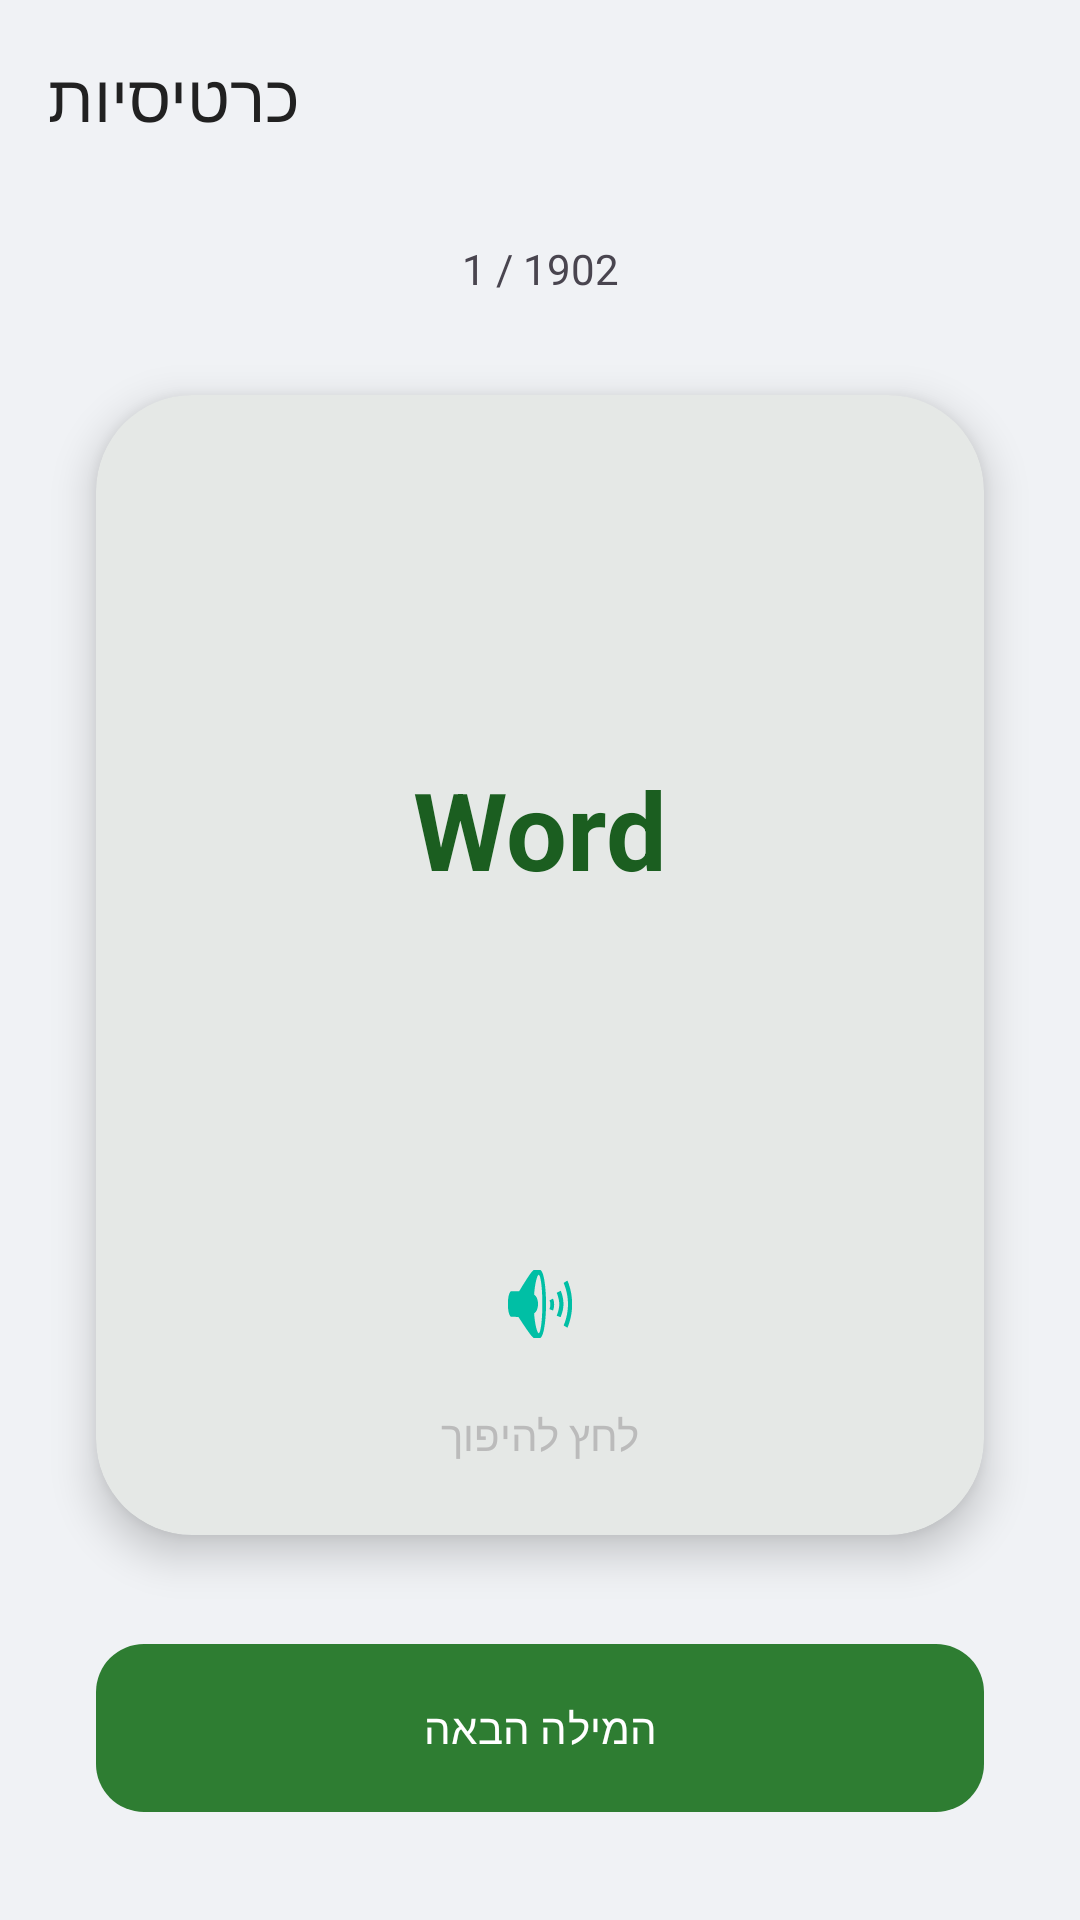

Layout XML and referenced resources for this Android screen:
<!-- AndroidManifest.xml: application theme Theme.EasyLex -->
<!-- res/layout/fragment_flashcards.xml -->
<?xml version="1.0" encoding="utf-8"?>
<androidx.constraintlayout.widget.ConstraintLayout xmlns:android="http://schemas.android.com/apk/res/android"
    xmlns:app="http://schemas.android.com/apk/res-auto"
    android:layout_width="match_parent"
    android:layout_height="match_parent"
    android:background="#F0F2F5">

    
    <com.google.android.material.appbar.MaterialToolbar
        android:id="@+id/toolbar"
        android:layout_width="0dp"
        android:layout_height="?attr/actionBarSize"
        app:navigationIcon="@drawable/ic_arrow_back"
        app:title="כרטיסיות"
        app:titleCentered="false"
        app:layout_constraintTop_toTopOf="parent"
        app:layout_constraintStart_toStartOf="parent"
        app:layout_constraintEnd_toEndOf="parent" />

    <TextView
        android:id="@+id/tvFlashCount"
        android:layout_width="wrap_content"
        android:layout_height="wrap_content"
        android:text="1 / 1902"
        android:layout_marginTop="16dp"
        app:layout_constraintTop_toBottomOf="@id/toolbar"
        app:layout_constraintStart_toStartOf="parent"
        app:layout_constraintEnd_toEndOf="parent"/>

    <com.google.android.material.card.MaterialCardView
        android:id="@+id/flashCard"
        android:layout_width="0dp"
        android:layout_height="380dp"
        android:layout_marginHorizontal="32dp"
        app:cardCornerRadius="32dp"
        app:cardElevation="8dp"
        app:strokeWidth="2dp"
        app:strokeColor="@android:color/transparent"
        app:layout_constraintBottom_toTopOf="@+id/btnNext"
        app:layout_constraintEnd_toEndOf="parent"
        app:layout_constraintStart_toStartOf="parent"
        app:layout_constraintTop_toBottomOf="@+id/tvFlashCount">

        <FrameLayout
            android:layout_width="match_parent"
            android:layout_height="match_parent">

            <LinearLayout
                android:id="@+id/layoutFront"
                android:layout_width="match_parent"
                android:layout_height="match_parent"
                android:gravity="center"
                android:orientation="vertical"
                android:padding="24dp">
                <TextView
                    android:id="@+id/tvFront"
                    android:layout_width="match_parent"
                    android:layout_height="0dp"
                    android:layout_weight="1"
                    android:gravity="center"
                    android:maxLines="3"
                    android:text="Word"
                    android:textSize="36sp"
                    android:textStyle="bold"
                    android:textColor="@color/green_dark"
                    android:textAlignment="center"
                    app:autoSizeTextType="uniform"
                    app:autoSizeMinTextSize="14sp"
                    app:autoSizeMaxTextSize="36sp"
                    app:autoSizeStepGranularity="2sp"/>
                <ImageButton
                    android:id="@+id/btnFlashSpeak"
                    android:layout_width="52dp"
                    android:layout_height="52dp"
                    android:layout_marginTop="12dp"
                    android:background="?attr/selectableItemBackgroundBorderless"
                    android:src="@android:drawable/ic_lock_silent_mode_off"
                    app:tint="@color/turquoise_accent"
                    android:contentDescription="השמע מילה" />
                <TextView
                    android:layout_width="wrap_content"
                    android:layout_height="wrap_content"
                    android:text="לחץ להיפוך"
                    android:textColor="#BBBBBB"
                    android:layout_marginTop="8dp"/>
            </LinearLayout>

            <LinearLayout
                android:id="@+id/layoutBack"
                android:layout_width="match_parent"
                android:layout_height="match_parent"
                android:gravity="center"
                android:orientation="vertical"
                android:visibility="invisible"
                android:padding="24dp">
                <TextView
                    android:id="@+id/tvBack"
                    android:layout_width="wrap_content"
                    android:layout_height="wrap_content"
                    android:text="תרגום"
                    android:textSize="32sp"
                    android:textStyle="bold"
                    android:textAlignment="center"/>
                <TextView
                    android:id="@+id/tvEx"
                    android:layout_width="wrap_content"
                    android:layout_height="wrap_content"
                    android:layout_marginTop="20dp"
                    android:text="Example sentence"
                    android:textStyle="italic"
                    android:textAlignment="center"
                    android:textColor="#555555"/>
            </LinearLayout>
        </FrameLayout>
    </com.google.android.material.card.MaterialCardView>

    <com.google.android.material.button.MaterialButton
        android:id="@+id/btnNext"
        android:layout_width="0dp"
        android:layout_height="64dp"
        android:layout_margin="32dp"
        android:text="המילה הבאה"
        app:cornerRadius="16dp"
        app:layout_constraintBottom_toBottomOf="parent"
        app:layout_constraintEnd_toEndOf="parent"
        app:layout_constraintStart_toStartOf="parent" />

</androidx.constraintlayout.widget.ConstraintLayout>
<!-- resources referenced by this layout -->
<resources>
  <color name="green_dark">#1B5E20</color>
  <color name="turquoise_accent">#00BFA5</color>
  <style name="Theme.EasyLex" parent="Base.Theme.EasyLex" />
  <style name="Base.Theme.EasyLex" parent="Theme.Material3.DayNight.NoActionBar">
          
          
          <item name="colorPrimary">@color/green_primary</item>
          
          <item name="colorSecondary">@color/turquoise_accent</item>
  
          
          <item name="android:windowBackground">@color/grey_light</item>
          
          <item name="android:statusBarColor">@color/green_dark</item>
  
          
          
          <item name="android:textColorPrimary">@color/black_soft</item>
          
          <item name="android:textColorSecondary">@color/grey_text</item>
  
      </style>
  <color name="green_primary">#2E7D32</color>
  <color name="grey_light">#F5F5F5</color>
  <color name="black_soft">#212121</color>
  <color name="grey_text">#757575</color>
</resources>
